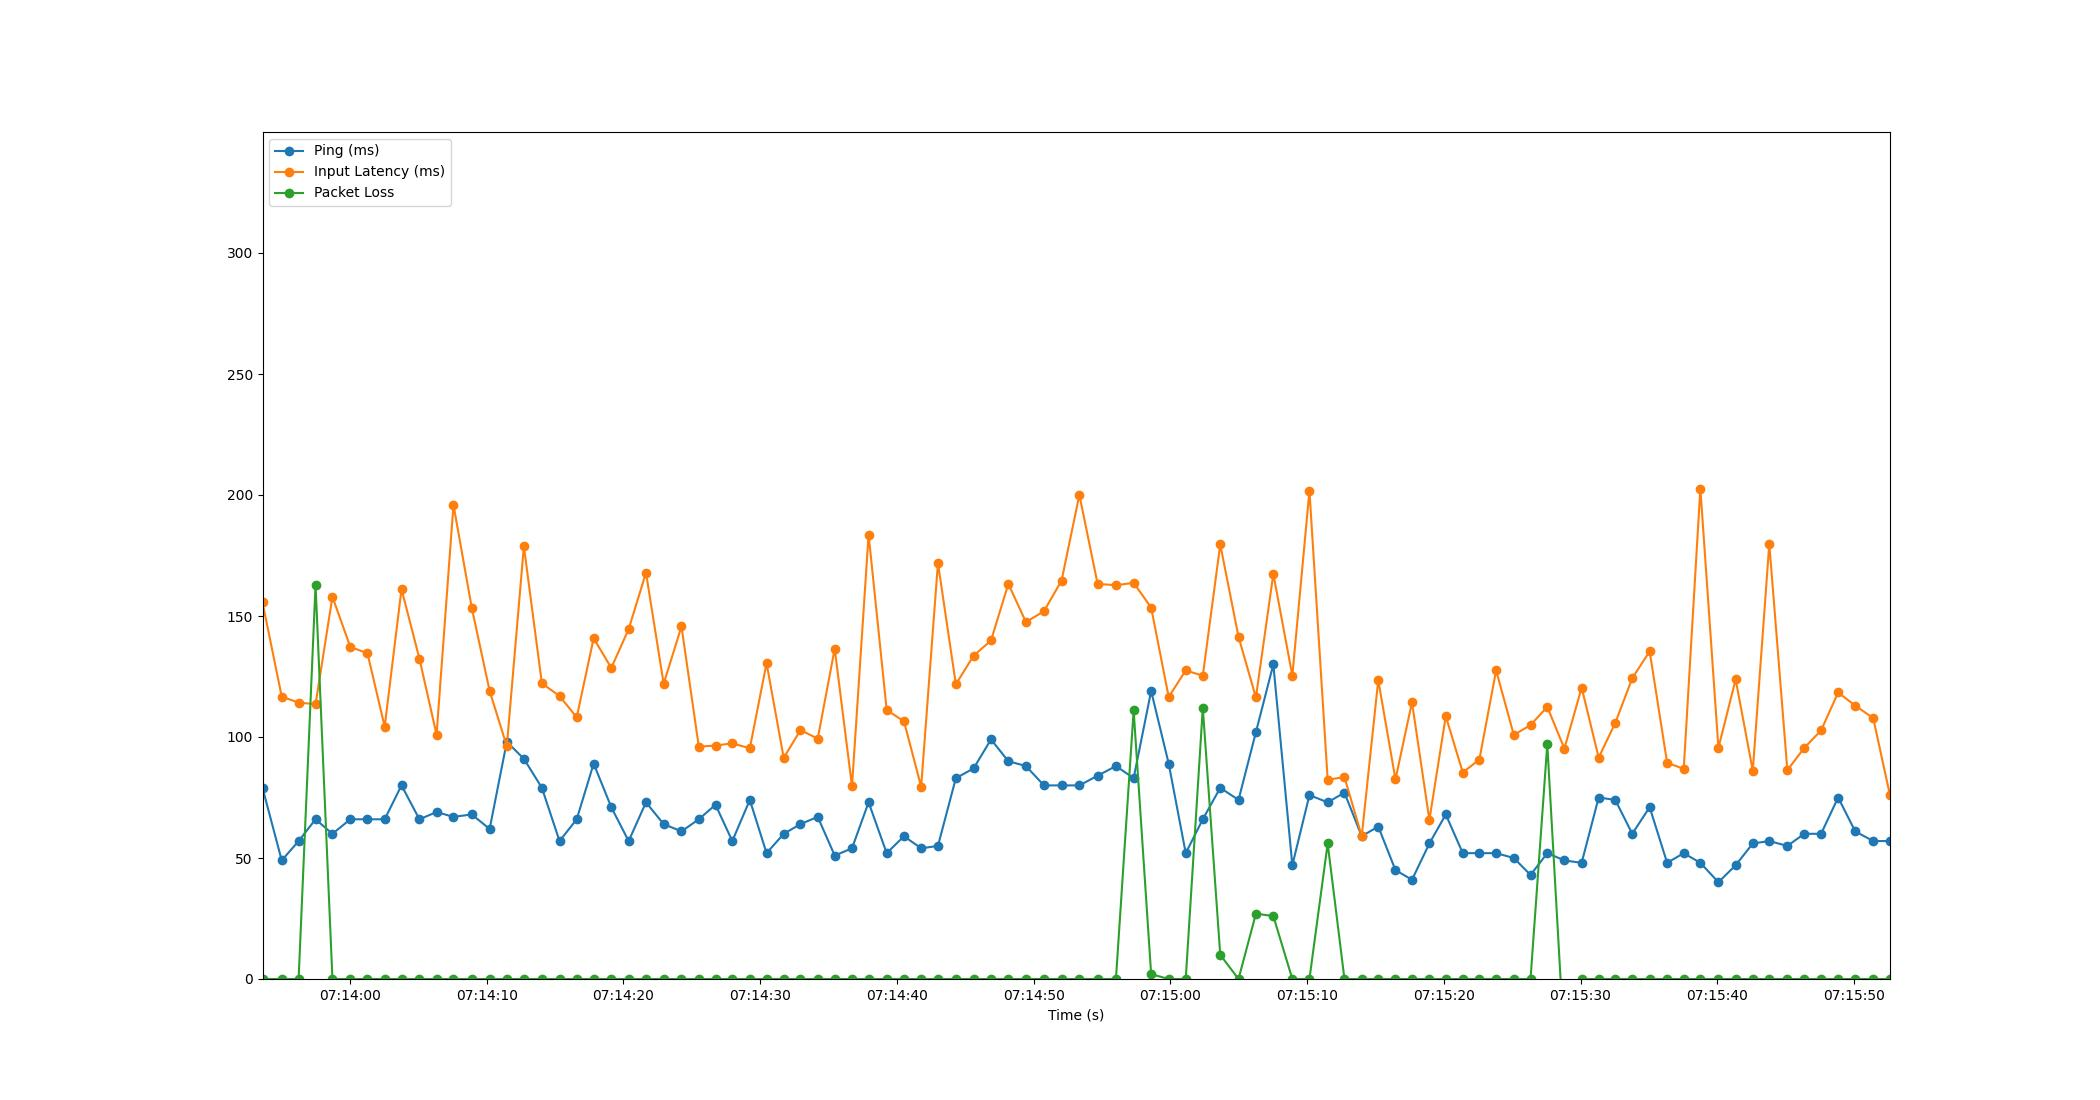

Source data for this figure (header and first rows):
Time, Timestamp, Ping, Packet Loss, Input Latency
1.6689300537109375e-06, 2023-07-19 07:13:53.607262, 79, 0, 155.6
1.406, 2023-07-19 07:13:55.013270, 49, 0, 116.7
2.642, 2023-07-19 07:13:56.249064, 57, 0, 114.2
3.879, 2023-07-19 07:13:57.486490, 66, 163, 113.6
5.114, 2023-07-19 07:13:58.721305, 60, 0, 157.9
6.421, 2023-07-19 07:14:00.028612, 66, 0, 137.2
7.677, 2023-07-19 07:14:01.284263, 66, 0, 134.6
8.935, 2023-07-19 07:14:02.542510, 66, 0, 104.3
10.17, 2023-07-19 07:14:03.773361, 80, 0, 161.1
11.48, 2023-07-19 07:14:05.084064, 66, 0, 132.3
12.73, 2023-07-19 07:14:06.336839, 69, 0, 101
13.97, 2023-07-19 07:14:07.573431, 67, 0, 195.9
15.3, 2023-07-19 07:14:08.912133, 68, 0, 153.3
16.61, 2023-07-19 07:14:10.218494, 62, 0, 119
17.87, 2023-07-19 07:14:11.474020, 98, 0, 96.23
19.12, 2023-07-19 07:14:12.722558, 91, 0, 178.8
20.43, 2023-07-19 07:14:14.039753, 79, 0, 122.2
21.72, 2023-07-19 07:14:15.330550, 57, 0, 116.9
22.98, 2023-07-19 07:14:16.586595, 66, 0, 108.1
24.22, 2023-07-19 07:14:17.824798, 89, 0, 140.8
25.51, 2023-07-19 07:14:19.114526, 71, 0, 128.5
26.78, 2023-07-19 07:14:20.384231, 57, 0, 144.6
28.05, 2023-07-19 07:14:21.653426, 73, 0, 167.9
29.34, 2023-07-19 07:14:22.945182, 64, 0, 122
30.64, 2023-07-19 07:14:24.248358, 61, 0, 145.7
31.91, 2023-07-19 07:14:25.515700, 66, 0, 96.02
33.13, 2023-07-19 07:14:26.737128, 72, 0, 96.47
34.36, 2023-07-19 07:14:27.965855, 57, 0, 97.38
35.64, 2023-07-19 07:14:29.246534, 74, 0, 95.34
36.86, 2023-07-19 07:14:30.470499, 52, 0, 130.5
38.12, 2023-07-19 07:14:31.725733, 60, 0, 91.35
39.34, 2023-07-19 07:14:32.949703, 64, 0, 102.9
40.61, 2023-07-19 07:14:34.212806, 67, 0, 99.29
41.85, 2023-07-19 07:14:35.454354, 51, 0, 136.5
43.11, 2023-07-19 07:14:36.718522, 54, 0, 79.63
44.33, 2023-07-19 07:14:37.932720, 73, 0, 183.7
45.65, 2023-07-19 07:14:39.255870, 52, 0, 111.2
46.92, 2023-07-19 07:14:40.522570, 59, 0, 106.4
48.17, 2023-07-19 07:14:41.775829, 54, 0, 79.46
49.4, 2023-07-19 07:14:43.004927, 55, 0, 171.9
50.71, 2023-07-19 07:14:44.314509, 83, 0, 121.8
52, 2023-07-19 07:14:45.610494, 87, 0, 133.6
53.28, 2023-07-19 07:14:46.885470, 99, 0, 139.9
54.55, 2023-07-19 07:14:48.153539, 90, 0, 163.3
55.83, 2023-07-19 07:14:49.438428, 88, 0, 147.5
57.15, 2023-07-19 07:14:50.757642, 80, 0, 152
58.44, 2023-07-19 07:14:52.047697, 80, 0, 164.7
59.74, 2023-07-19 07:14:53.346281, 80, 0, 200
61.07, 2023-07-19 07:14:54.681366, 84, 0, 163.3
62.41, 2023-07-19 07:14:56.021479, 88, 0, 162.7
63.71, 2023-07-19 07:14:57.316256, 83, 111, 163.7
64.99, 2023-07-19 07:14:58.596300, 119, 2, 153.5
66.27, 2023-07-19 07:14:59.880045, 89, 0, 116.5
67.52, 2023-07-19 07:15:01.125676, 52, 0, 127.5
68.77, 2023-07-19 07:15:02.373560, 66, 112, 125.3
70.04, 2023-07-19 07:15:03.649833, 79, 10, 179.6
71.38, 2023-07-19 07:15:04.986555, 74, 0, 141.4
72.65, 2023-07-19 07:15:06.258244, 102, 27, 116.3
73.92, 2023-07-19 07:15:07.531805, 130, 26, 167.4
75.31, 2023-07-19 07:15:08.922256, 47, 0, 125.3
... 35 more rows
